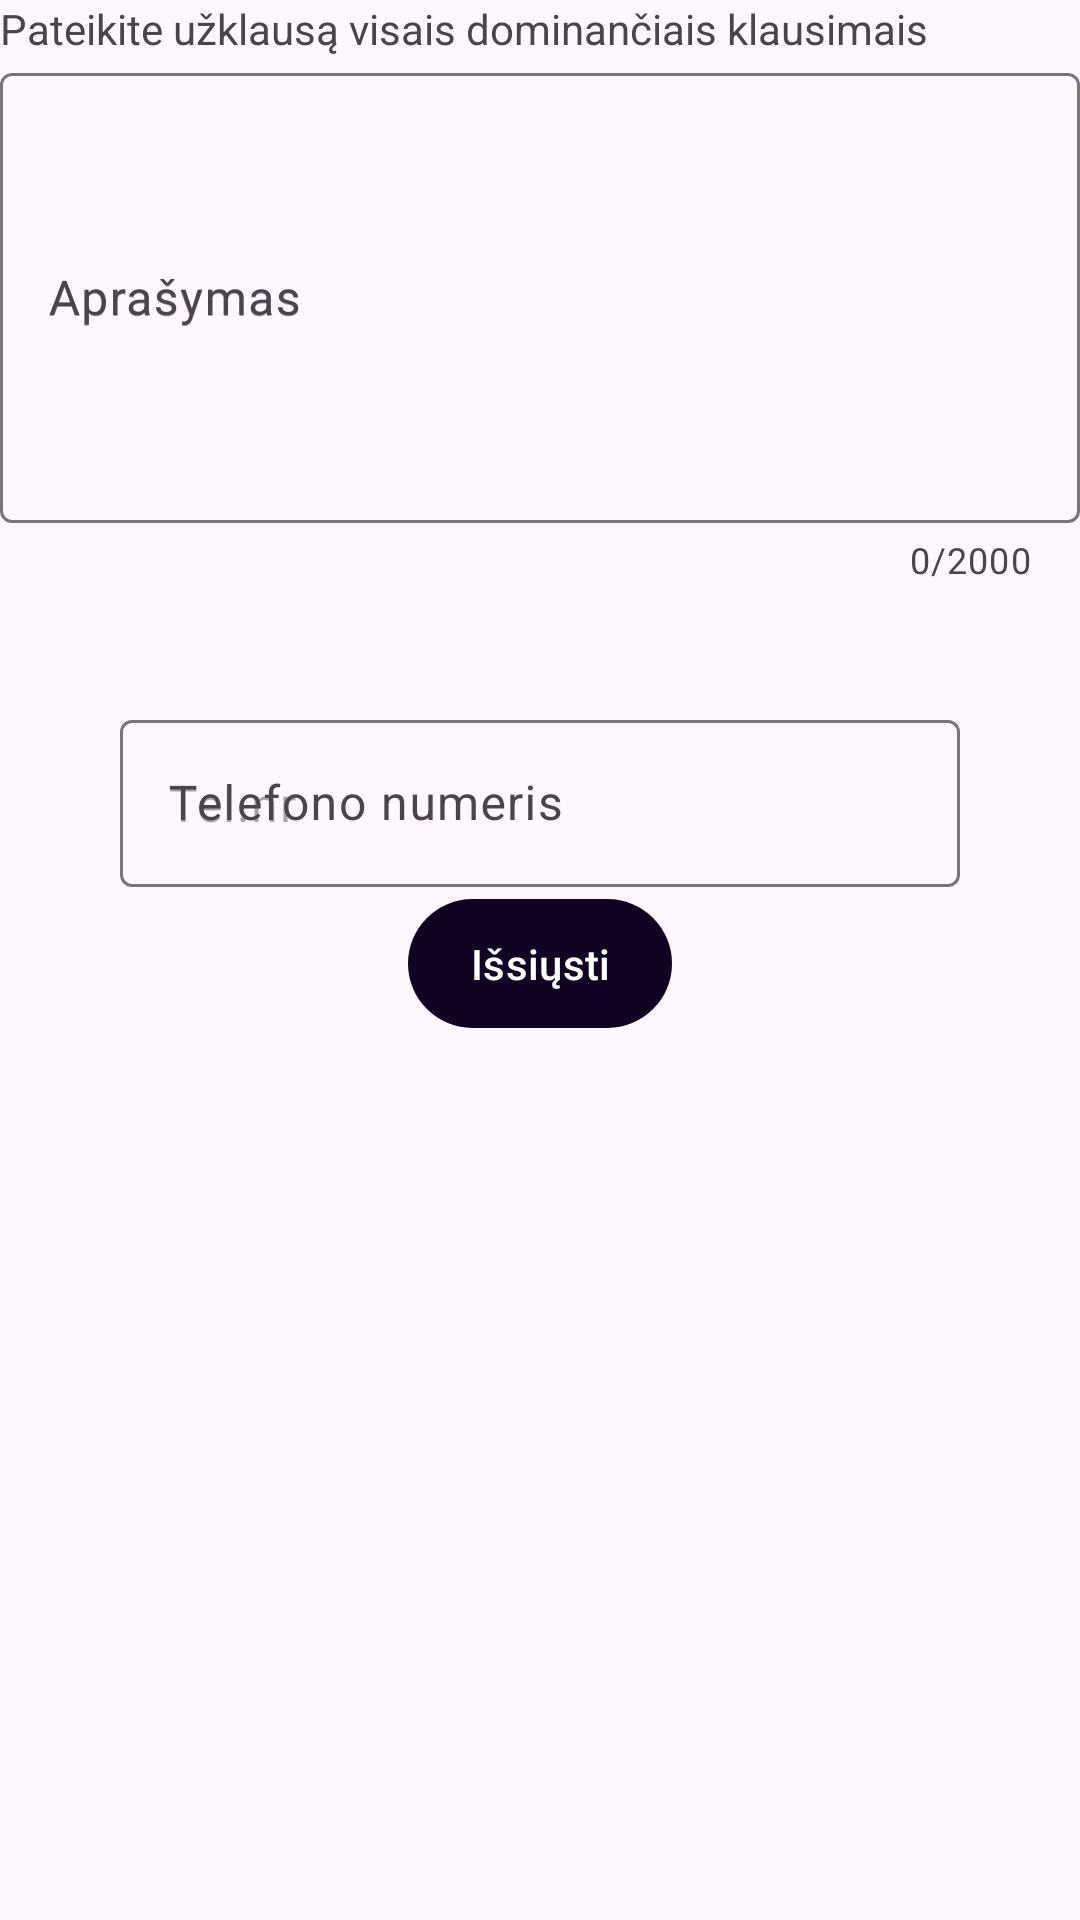

Layout XML and referenced resources for this Android screen:
<!-- AndroidManifest.xml: application theme Theme.AdsInJava -->
<!-- res/layout/fragment_create_request.xml -->
<?xml version="1.0" encoding="utf-8"?>
<androidx.constraintlayout.widget.ConstraintLayout
    xmlns:android="http://schemas.android.com/apk/res/android"
    xmlns:tools="http://schemas.android.com/tools"
    android:layout_width="match_parent"
    android:layout_height="match_parent"
    xmlns:app="http://schemas.android.com/apk/res-auto"
    tools:context=".ui.CreateRequestFragment"
    >
    <TextView
        android:layout_width="match_parent"
        android:layout_height="wrap_content"
        android:text="Pateikite užklausą visais dominančiais klausimais"
        app:layout_constraintTop_toTopOf="parent"
        app:layout_constraintVertical_bias=".2"
        app:layout_constraintBottom_toTopOf="@id/editTextRequestContainer"
        ></TextView>

    <com.google.android.material.textfield.TextInputLayout
        android:id="@+id/editTextRequestContainer"
        android:layout_width="match_parent"
        android:layout_height="wrap_content"
        app:layout_constraintBottom_toTopOf="@id/editTextPhoneContainer"
        app:layout_constraintTop_toTopOf="parent"
        app:layout_constraintVertical_bias=".2"
        android:hint="Aprašymas"
        app:counterEnabled="true"
        app:counterMaxLength="2000"
        app:endIconMode="clear_text">

        <com.google.android.material.textfield.TextInputEditText
            android:id="@+id/editTextRequestCreation"
            android:layout_width="match_parent"
            android:layout_height="150dp"
            android:autoSizeTextType="uniform"
            android:hint="Aprašymas"
            android:inputType="textMultiLine"
            android:maxLines="8"
            android:minLines="3" />
    </com.google.android.material.textfield.TextInputLayout>

    <com.google.android.material.textfield.TextInputLayout
        android:id="@+id/editTextPhoneContainer"
        android:layout_width="match_parent"
        android:layout_height="wrap_content"
        android:layout_margin="40dp"
        android:hint="Telefono numeris"
        app:endIconMode="clear_text"
        app:layout_constraintTop_toBottomOf="@id/editTextRequestContainer">

        <com.google.android.material.textfield.TextInputEditText
            android:id="@+id/editTextPhone"
            android:layout_width="match_parent"
            android:layout_height="match_parent"
            android:autoSizeTextType="uniform"
            android:hint="Tel.nr"
            android:inputType="phone" />

    </com.google.android.material.textfield.TextInputLayout>

    <com.google.android.material.button.MaterialButton
        android:id="@+id/buttonAddNewRequest"
        android:layout_width="wrap_content"
        android:layout_height="wrap_content"
        android:padding="12dp"
        android:text="Išsiųsti"
        app:layout_constraintStart_toStartOf="@id/editTextPhoneContainer"
        app:layout_constraintTop_toBottomOf="@id/editTextPhoneContainer"
        app:layout_constraintEnd_toEndOf="@id/editTextPhoneContainer" />

</androidx.constraintlayout.widget.ConstraintLayout>
<!-- resources referenced by this layout -->
<resources>
  <style name="Theme.AdsInJava" parent="Theme.Material3.DayNight.NoActionBar">
          
          <item name="colorPrimary">#110322</item>
          <item name="colorPrimaryVariant">@color/purple_700</item>
          <item name="colorOnPrimary">@color/white</item>
          <item name="colorOnBackground">@color/levander</item>
          <item name="colorBackgroundFloating">@color/levander</item>
          
          <item name="colorSecondary">@color/teal_200</item>
          <item name="colorSecondaryVariant">@color/teal_700</item>
          <item name="colorOnSecondary">@color/black</item>
  
  
          
          <item name="android:statusBarColor">?attr/colorPrimaryVariant</item>
          
      </style>
  <color name="purple_700">#FF3700B3</color>
  <color name="white">#FFFFFFFF</color>
  <color name="levander">#D3CFCB</color>
  <color name="teal_200">#FF03DAC5</color>
  <color name="teal_700">#FF018786</color>
  <color name="black">#FF000000</color>
</resources>
